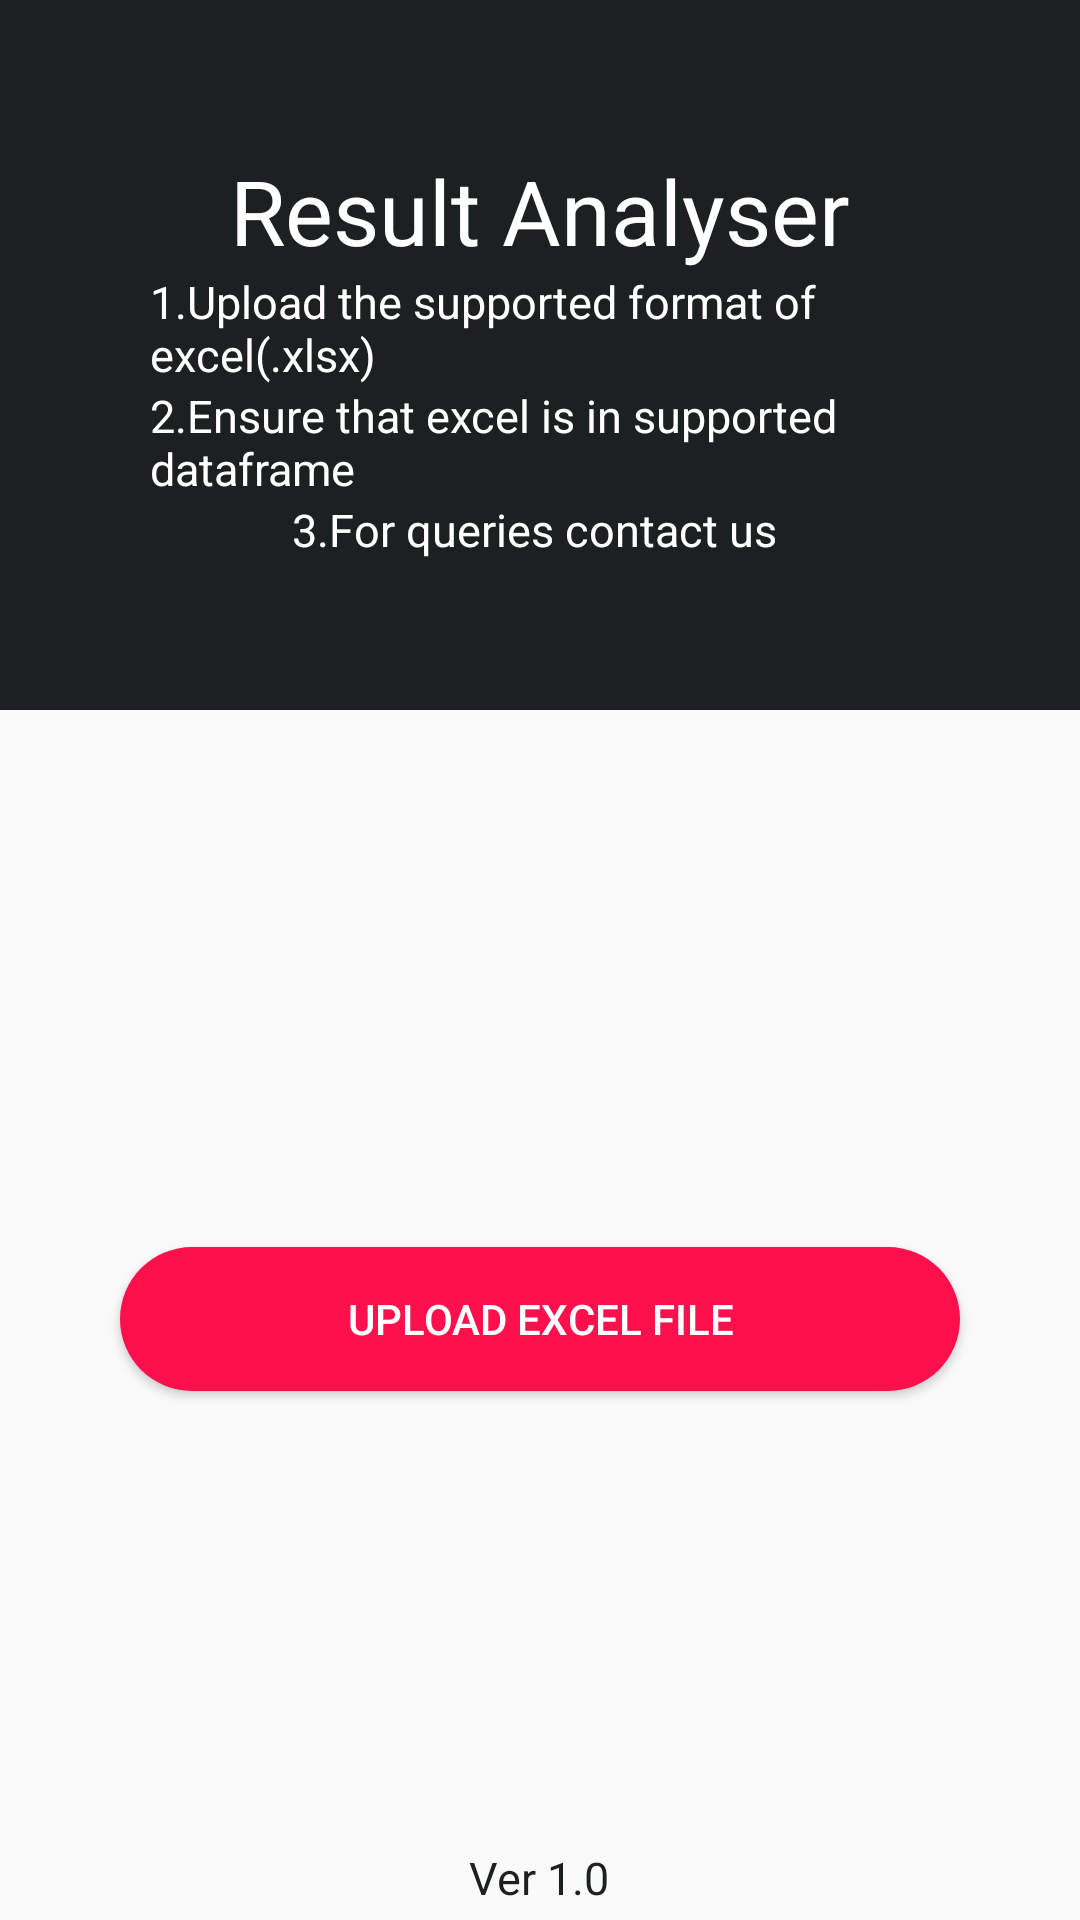

This screen was rendered from an Android layout file. Write that file and the resources it references.
<!-- AndroidManifest.xml: application theme AppTheme -->
<!-- res/layout/activity_main.xml -->
<?xml version="1.0" encoding="utf-8"?>
<RelativeLayout xmlns:android="http://schemas.android.com/apk/res/android"
    xmlns:app="http://schemas.android.com/apk/res-auto"
    xmlns:tools="http://schemas.android.com/tools"
    android:orientation="vertical"
    android:layout_width="match_parent"
    android:layout_height="match_parent"
    tools:context=".MainActivity">
    <LinearLayout
        android:id="@+id/l1"
        android:layout_width="match_parent"
        android:layout_height="wrap_content"
        android:background="@color/dashcolor"
        android:orientation="vertical"
        android:padding="50dp"
        android:gravity="center"
        >

        <TextView
            android:layout_width="wrap_content"
            android:layout_height="wrap_content"
            android:textSize="30dp"
            android:textColor="#fff"
            android:text="Result Analyser"
            >

        </TextView>
        <TextView
            android:layout_width="wrap_content"
            android:layout_height="wrap_content"
            android:textSize="15sp"
            android:textColor="#fff"
            android:text="1.Upload the supported format of excel(.xlsx)"
            >
        </TextView>
        <TextView
            android:layout_width="wrap_content"
            android:layout_height="wrap_content"
            android:textSize="15sp"
            android:textColor="#fff"
            android:text="2.Ensure that excel is in supported dataframe "
            >
        </TextView>
        <TextView
            android:layout_width="wrap_content"
            android:layout_height="wrap_content"
            android:textSize="15sp"
            android:textColor="#fff"
            android:text="3.For queries contact us "
            >
        </TextView>
    </LinearLayout>

    <Button
        android:id="@+id/uploadfile"
        android:layout_width="match_parent"
        android:layout_height="wrap_content"
        android:layout_below="@+id/l1"
        android:layout_centerInParent="true"
        android:layout_marginTop="179dp"
        android:layout_marginHorizontal="40dp"
        android:text="Upload Excel File"
        android:textColor="#fff"
        android:background="@drawable/buttonstylepink"
        />

    <TextView
        android:layout_width="wrap_content"
        android:layout_height="wrap_content"
        android:layout_alignBottom="@id/uploadfile"
        android:layout_alignParentBottom="true"
        android:layout_centerHorizontal="true"
        android:layout_marginBottom="4dp"
        android:text=" Ver 1.0 "
        android:textColor="@color/dashcolor"
        android:textSize="15sp"></TextView>

</RelativeLayout>
<!-- resources referenced by this layout -->
<resources>
  <color name="dashcolor">#1D2020</color>
  <!-- drawable buttonstylepink (drawable-v24) -->
  <?xml version="1.0" encoding="utf-8"?>
  <shape xmlns:android="http://schemas.android.com/apk/res/android">
      <solid android:color="@color/pink"/>
      <corners android:radius="25dp"/>
      <padding android:top="5dp" android:bottom="5dp" android:left="5dp" android:right="5dp"/>
  </shape>
  <style name="AppTheme" parent="Theme.AppCompat.Light.NoActionBar">
          
          <item name="colorPrimary">@color/colorPrimary</item>
          <item name="colorPrimaryDark">@color/colorPrimaryDark</item>
          <item name="colorAccent">@color/colorAccent</item>
      </style>
  <color name="pink">#fe104d</color>
  <color name="colorPrimary">#6200EE</color>
  <color name="colorPrimaryDark">#1D2020</color>
  <color name="colorAccent">#03DAC5</color>
</resources>
